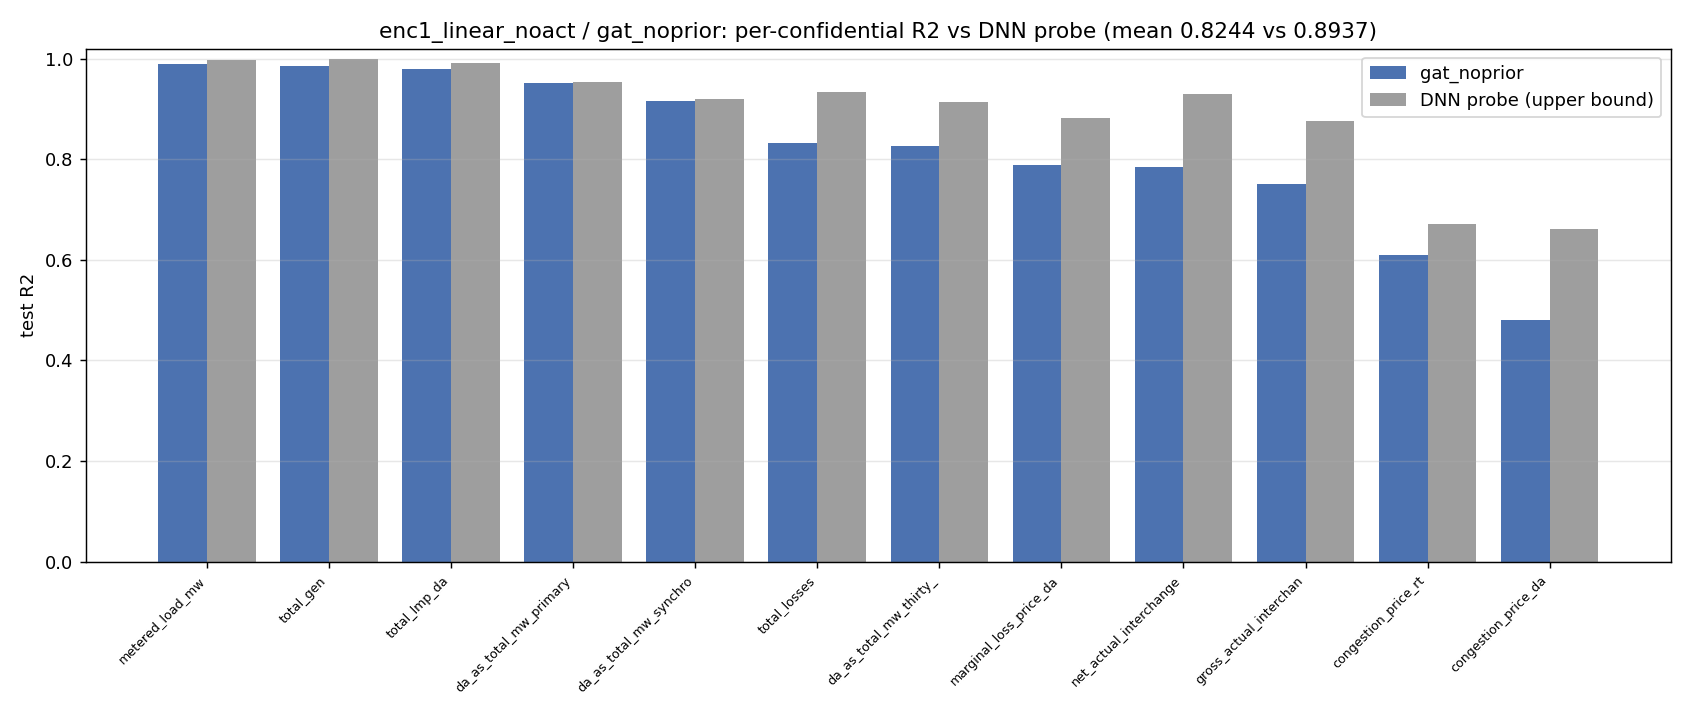

The data file committed next to this chart (first rows):
confidential_field, model_r2, probe_r2, gap
metered_load_mw, 0.9895, 0.9963, -0.006745
total_gen, 0.9861, 0.9983, -0.01226
total_lmp_da, 0.9802, 0.9905, -0.01032
da_as_total_mw_primary_reserve, 0.9518, 0.9536, -0.001817
da_as_total_mw_synchronized_reserve, 0.916, 0.92, -0.003963
total_losses, 0.8322, 0.9335, -0.1012
da_as_total_mw_thirty_minutes_reserve, 0.8259, 0.9141, -0.08821
marginal_loss_price_da, 0.7876, 0.8816, -0.09396
net_actual_interchange_mw, 0.7837, 0.9296, -0.1459
gross_actual_interchange_mw, 0.7504, 0.876, -0.1256
congestion_price_rt, 0.6095, 0.6702, -0.06075
congestion_price_da, 0.4803, 0.6602, -0.18
